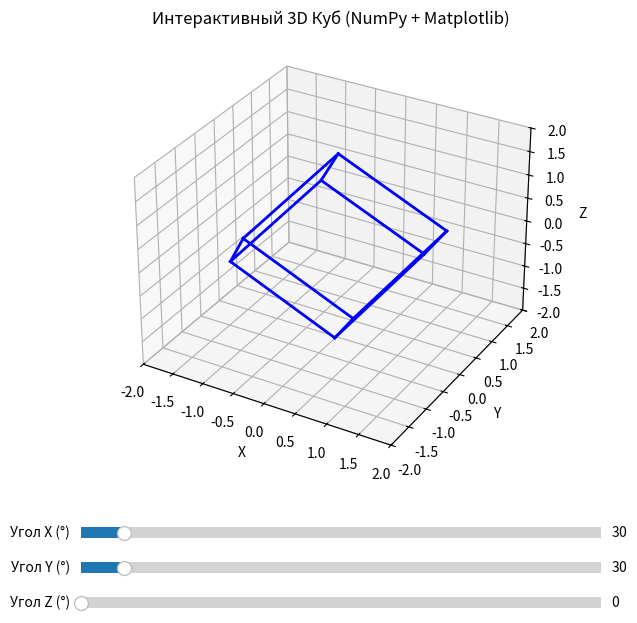

Write the Python code that produced this figure.
import numpy as np
import matplotlib.pyplot as plt
from matplotlib.widgets import Slider

# 1. Генерация вершин куба (от -1 до 1)
def get_cube_vertices():
    return np.array([
        [-1, -1, -1],
        [ 1, -1, -1],
        [ 1,  1, -1],
        [-1,  1, -1],
        [-1, -1,  1],
        [ 1, -1,  1],
        [ 1,  1,  1],
        [-1,  1,  1]
    ])

# 2. Определение ребер куба (индексы вершин, которые нужно соединить)
edges = [
    (0, 1), (1, 2), (2, 3), (3, 0),  # Нижняя грань
    (4, 5), (5, 6), (6, 7), (7, 4),  # Верхняя грань
    (0, 4), (1, 5), (2, 6), (3, 7)   # Вертикальные ребра
]

# 3. Матрицы поворота вокруг осей X, Y, Z с помощью NumPy
def get_rotation_matrix(alpha, beta, gamma):
    # Перевод градусов в радианы
    a, b, g = np.radians([alpha, beta, gamma])
    
    # Матрица поворота вокруг X
    Rx = np.array([
        [1, 0, 0],
        [0, np.cos(a), -np.sin(a)],
        [0, np.sin(a), np.cos(a)]
    ])
    
    # Матрица поворота вокруг Y
    Ry = np.array([
        [np.cos(b), 0, np.sin(b)],
        [0, 1, 0],
        [-np.sin(b), 0, np.cos(b)]
    ])
    
    # Матрица поворота вокруг Z
    Rz = np.array([
        [np.cos(g), -np.sin(g), 0],
        [np.sin(g), np.cos(g), 0],
        [0, 0, 1]
    ])
    
    # Перемножение матриц (итоговый поворот)
    return Rz @ Ry @ Rx

# 4. Настройка графического окна Matplotlib
fig = plt.figure(figsize=(8, 7))
ax = fig.add_subplot(111, projection='3d')
plt.subplots_adjust(bottom=0.25)  # Оставляем место внизу для слайдеров

# Базовые вершины куба
vertices = get_cube_vertices()
lines = []

# Инициализация линий на графике
for edge in edges:
    line, = ax.plot([], [], [], color='blue', lw=2)
    lines.append(line)

# Настройка осей координат
def reset_axes():
    ax.set_xlim([-2, 2])
    ax.set_ylim([-2, 2])
    ax.set_zlim([-2, 2])
    ax.set_xlabel('X')
    ax.set_ylabel('Y')
    ax.set_zlabel('Z')
    ax.set_title("Интерактивный 3D Куб (NumPy + Matplotlib)")

reset_axes()

# 5. Функция обновления графика при изменении слайдеров
def update(val):
    alpha = slider_x.val
    beta = slider_y.val
    gamma = slider_z.val
    
    # Получаем матрицу поворота
    R = get_rotation_matrix(alpha, beta, gamma)
    
    # Поворачиваем все вершины куба: умножаем матрицу на вектор каждой вершины
    # Матрица (3,3) умножается на транспонированный массив вершин (3,8)
    rotated_vertices = (R @ vertices.T).T
    
    # Перерисовываем ребра по новым координатам
    for line, edge in zip(lines, edges):
        p1, p2 = rotated_vertices[edge[0]], rotated_vertices[edge[1]]
        line.set_data([p1[0], p2[0]], [p1[1], p2[1]])
        line.set_3d_properties([p1[2], p2[2]])
    
    fig.canvas.draw_idle()

# 6. Создание слайдеров для управления углами
ax_color = 'lightgoldenrodyellow'
ax_x = plt.axes([0.2, 0.15, 0.65, 0.03], facecolor=ax_color)
ax_y = plt.axes([0.2, 0.10, 0.65, 0.03], facecolor=ax_color)
ax_z = plt.axes([0.2, 0.05, 0.65, 0.03], facecolor=ax_color)

slider_x = Slider(ax_x, 'Угол X (°)', 0, 360, valinit=30)
slider_y = Slider(ax_y, 'Угол Y (°)', 0, 360, valinit=30)
slider_z = Slider(ax_z, 'Угол Z (°)', 0, 360, valinit=0)

# Привязка функции обновления к слайдерам
slider_x.on_changed(update)
slider_y.on_changed(update)
slider_z.on_changed(update)

# Первый запуск для отображения куба в начальном положении
update(None)

plt.show()
